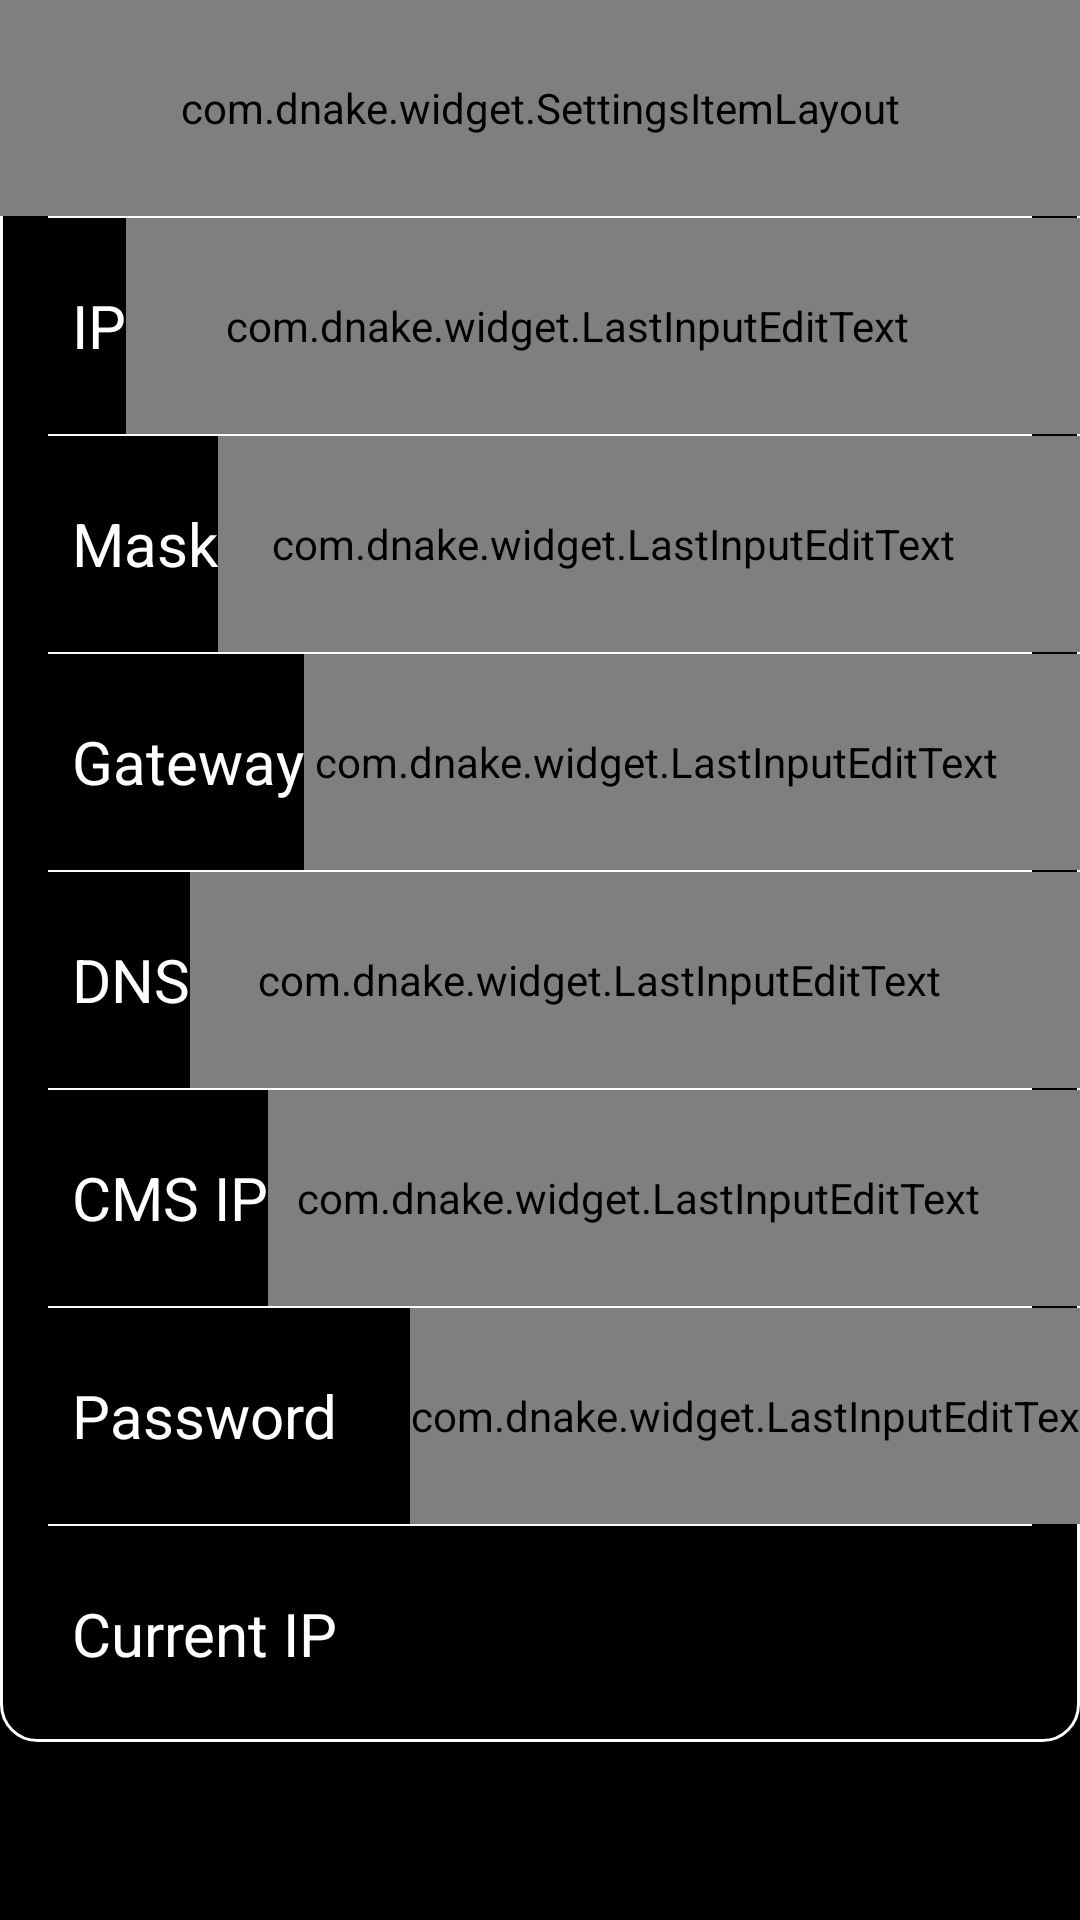

Layout XML and referenced resources for this Android screen:
<!-- AndroidManifest.xml: application theme AppBaseTheme -->
<!-- res/layout/fragment_ethernet.xml -->
<?xml version="1.0" encoding="utf-8"?>
<ScrollView xmlns:android="http://schemas.android.com/apk/res/android"
    xmlns:app="http://schemas.android.com/apk/res-auto"
    android:layout_width="match_parent"
    android:layout_height="match_parent">

    <LinearLayout
        android:layout_width="match_parent"
        android:layout_height="wrap_content"
        android:background="@drawable/shape_layout_24"
        android:orientation="vertical">

        <com.dnake.widget.SettingsItemLayout
            android:id="@+id/layout_dhcp_enable"
            android:layout_width="match_parent"
            android:layout_height="72dp"
            app:arrow_visible="false"
            app:content_text_visible="true"
            app:switch_btn_visible="true"
            app:title_text="@string/networking_dhcp" />

        <View
            android:layout_width="match_parent"
            android:layout_height="0.5dp"
            android:layout_marginLeft="16dp"
            android:layout_marginRight="16dp"
            android:background="@color/white" />

        <LinearLayout
            android:layout_width="match_parent"
            android:layout_height="72dp"
            android:gravity="center_vertical"
            android:orientation="horizontal"
            android:paddingStart="24dp">

            <TextView
                android:layout_width="wrap_content"
                android:layout_height="wrap_content"
                android:text="@string/ethernet_ip_address"
                android:textColor="@color/white"
                android:textSize="20sp" />

            <com.dnake.widget.LastInputEditText
                android:id="@+id/et_ip"
                android:layout_width="0dp"
                android:layout_height="match_parent"
                android:layout_weight="1"
                android:background="@null"
                android:gravity="end|center_vertical"
                android:imeOptions="actionNext"
                android:nextFocusForward="@+id/et_realm"
                android:paddingEnd="24dp"
                android:singleLine="true"
                android:textColor="@color/white"
                android:textSize="20sp" />
        </LinearLayout>

        <View
            android:layout_width="match_parent"
            android:layout_height="0.5dp"
            android:layout_marginLeft="16dp"
            android:layout_marginRight="16dp"
            android:background="@color/white" />

        <LinearLayout
            android:layout_width="match_parent"
            android:layout_height="72dp"
            android:gravity="center_vertical"
            android:orientation="horizontal"
            android:paddingStart="24dp">

            <TextView
                android:layout_width="wrap_content"
                android:layout_height="wrap_content"
                android:text="@string/ethernet_netmask"
                android:textColor="@color/white"
                android:textSize="20sp" />

            <com.dnake.widget.LastInputEditText
                android:id="@+id/et_mask"
                android:layout_width="0dp"
                android:layout_height="match_parent"
                android:layout_weight="1"
                android:background="@null"
                android:gravity="end|center_vertical"
                android:imeOptions="actionNext"
                android:nextFocusForward="@+id/et_realm"
                android:paddingEnd="24dp"
                android:singleLine="true"
                android:textColor="@color/white"
                android:textSize="20sp" />
        </LinearLayout>

        <View
            android:layout_width="match_parent"
            android:layout_height="0.5dp"
            android:layout_marginLeft="16dp"
            android:layout_marginRight="16dp"
            android:background="@color/white" />

        <LinearLayout
            android:layout_width="match_parent"
            android:layout_height="72dp"
            android:gravity="center_vertical"
            android:orientation="horizontal"
            android:paddingStart="24dp">

            <TextView
                android:layout_width="wrap_content"
                android:layout_height="wrap_content"
                android:text="@string/ethernet_gateway"
                android:textColor="@color/white"
                android:textSize="20sp" />

            <com.dnake.widget.LastInputEditText
                android:id="@+id/et_gateway"
                android:layout_width="0dp"
                android:layout_height="match_parent"
                android:layout_weight="1"
                android:background="@null"
                android:gravity="end|center_vertical"
                android:imeOptions="actionNext"
                android:nextFocusForward="@+id/et_realm"
                android:paddingEnd="24dp"
                android:singleLine="true"
                android:textColor="@color/white"
                android:textSize="20sp" />
        </LinearLayout>

        <View
            android:layout_width="match_parent"
            android:layout_height="0.5dp"
            android:layout_marginLeft="16dp"
            android:layout_marginRight="16dp"
            android:background="@color/white" />

        <LinearLayout
            android:layout_width="match_parent"
            android:layout_height="72dp"
            android:gravity="center_vertical"
            android:orientation="horizontal"
            android:paddingStart="24dp">

            <TextView
                android:layout_width="wrap_content"
                android:layout_height="wrap_content"
                android:text="@string/ethernet_dns1"
                android:textColor="@color/white"
                android:textSize="20sp" />

            <com.dnake.widget.LastInputEditText
                android:id="@+id/et_dns"
                android:layout_width="0dp"
                android:layout_height="match_parent"
                android:layout_weight="1"
                android:background="@null"
                android:gravity="end|center_vertical"
                android:imeOptions="actionNext"
                android:nextFocusForward="@+id/et_realm"
                android:paddingEnd="24dp"
                android:singleLine="true"
                android:textColor="@color/white"
                android:textSize="20sp" />
        </LinearLayout>

        <View
            android:layout_width="match_parent"
            android:layout_height="0.5dp"
            android:layout_marginLeft="16dp"
            android:layout_marginRight="16dp"
            android:background="@color/white" />

        <LinearLayout
            android:layout_width="match_parent"
            android:layout_height="72dp"
            android:gravity="center_vertical"
            android:orientation="horizontal"
            android:paddingStart="24dp">

            <TextView
                android:layout_width="wrap_content"
                android:layout_height="wrap_content"
                android:text="@string/room_cms_ip"
                android:textColor="@color/white"
                android:textSize="20sp" />

            <com.dnake.widget.LastInputEditText
                android:id="@+id/et_cms_ip"
                android:layout_width="0dp"
                android:layout_height="match_parent"
                android:layout_weight="1"
                android:background="@null"
                android:gravity="end|center_vertical"
                android:imeOptions="actionNext"
                android:nextFocusForward="@+id/et_password"
                android:paddingEnd="24dp"
                android:singleLine="true"
                android:textColor="@color/white"
                android:textSize="20sp" />
        </LinearLayout>

        <View
            android:layout_width="match_parent"
            android:layout_height="0.5dp"
            android:layout_marginLeft="16dp"
            android:layout_marginRight="16dp"
            android:background="@color/white" />

        <LinearLayout
            android:layout_width="match_parent"
            android:layout_height="72dp"
            android:gravity="center_vertical"
            android:orientation="horizontal"
            android:paddingStart="24dp">

            <TextView
                android:layout_width="wrap_content"
                android:layout_height="wrap_content"
                android:text="@string/room_pwd"
                android:textColor="@color/white"
                android:textSize="20sp" />

            <View
                android:layout_width="0dp"
                android:layout_height="wrap_content"
                android:layout_weight="1" />

            <com.dnake.widget.LastInputEditText
                android:id="@+id/et_password"
                android:layout_width="wrap_content"
                android:layout_height="match_parent"
                android:layout_marginStart="24dp"
                android:background="@null"
                android:gravity="end|center_vertical"
                android:imeOptions="actionDone"
                android:inputType="textPassword"
                android:paddingEnd="24dp"
                android:singleLine="true"
                android:textColor="@color/white"
                android:textSize="20sp" />
        </LinearLayout>

        <View
            android:layout_width="match_parent"
            android:layout_height="0.5dp"
            android:layout_marginLeft="16dp"
            android:layout_marginRight="16dp"
            android:background="@color/white" />

        <LinearLayout
            android:layout_width="match_parent"
            android:layout_height="72dp"
            android:gravity="center_vertical"
            android:orientation="horizontal"
            android:paddingStart="24dp">

            <TextView
                android:layout_width="wrap_content"
                android:layout_height="wrap_content"
                android:text="@string/ethernet_current_ip"
                android:textColor="@color/white"
                android:textSize="20sp" />

            <TextView
                android:id="@+id/tv_cur_ip"
                android:layout_width="0dp"
                android:layout_height="match_parent"
                android:layout_weight="1"
                android:background="@null"
                android:gravity="end|center_vertical"
                android:paddingEnd="24dp"
                android:textColor="@color/white"
                android:textSize="20sp" />
        </LinearLayout>
    </LinearLayout>
</ScrollView>
<!-- resources referenced by this layout -->
<resources>
  <color name="white">#FFFFFFFF</color>
  <!-- drawable shape_layout_24 (drawable) -->
  <?xml version="1.0" encoding="utf-8"?>
  <shape xmlns:android="http://schemas.android.com/apk/res/android">
      <corners
          android:bottomLeftRadius="12dp"
          android:bottomRightRadius="12dp"
          android:topLeftRadius="12dp"
          android:topRightRadius="12dp" />
      <stroke
          android:width="1dp"
          android:color="@android:color/white" />
  </shape>
  <string name="ethernet_current_ip">Current IP</string>
  <string name="ethernet_dns1">DNS</string>
  <string name="ethernet_gateway">Gateway</string>
  <string name="ethernet_ip_address">IP</string>
  <string name="ethernet_netmask">Mask</string>
  <string name="networking_dhcp">DHCP</string>
  <string name="room_cms_ip">CMS IP</string>
  <string name="room_pwd">Password</string>
  <style name="AppBaseTheme" parent="android:Theme.Holo.NoActionBar.Fullscreen">
      </style>
</resources>
